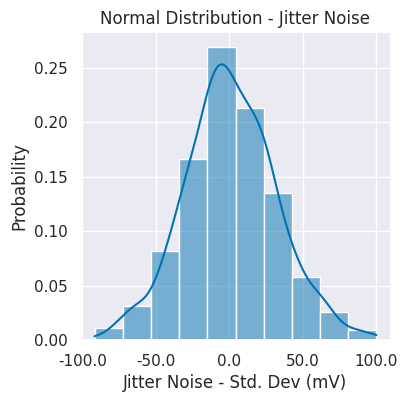
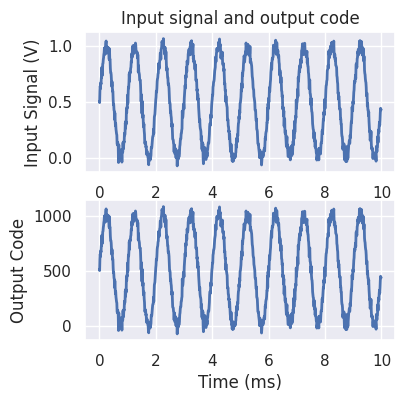
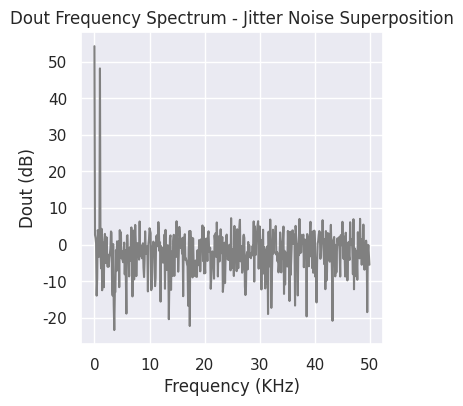
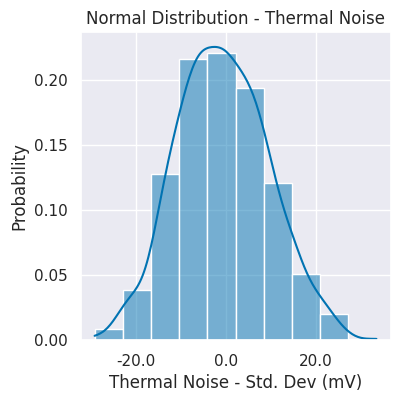
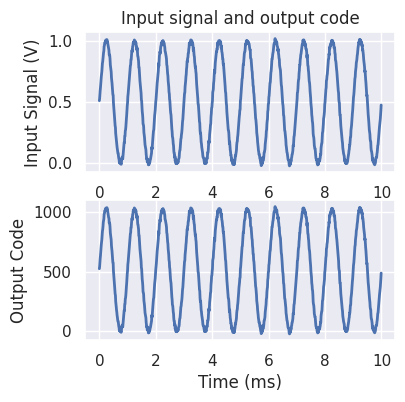
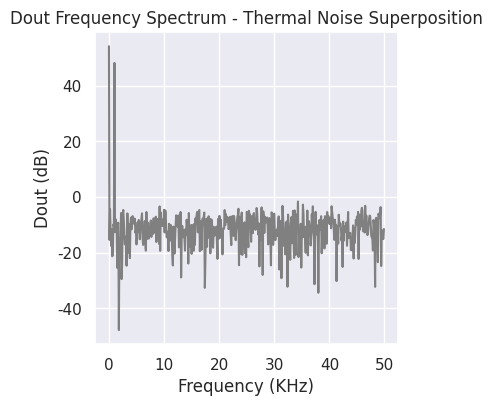
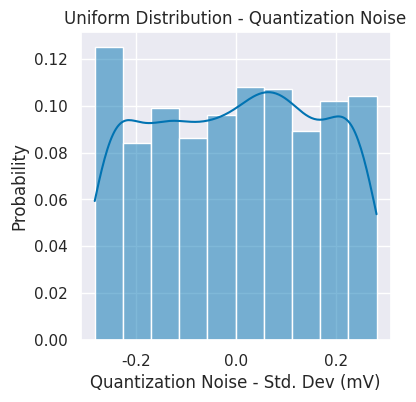
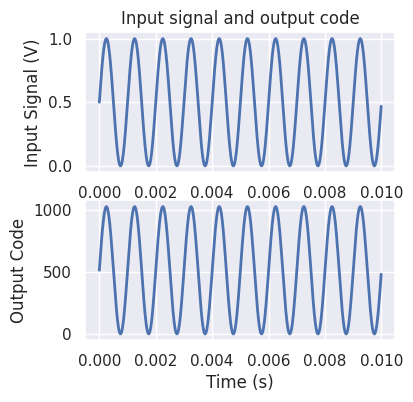
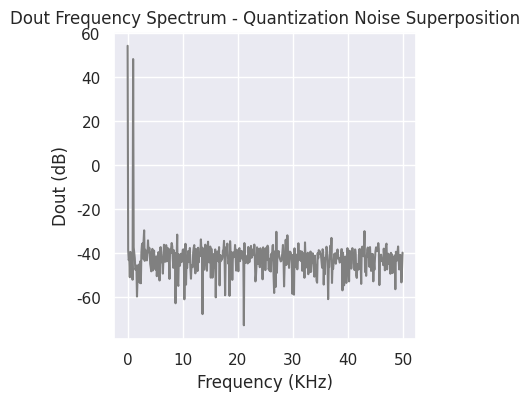

These charts were generated, in order, by the following Python code:
import numpy as np
from scipy.constants import k
from numpy.random import uniform, normal
import matplotlib.pyplot as plt
import seaborn as sns

sns.set_theme()
sns.set_palette('colorblind')

Np = 1000
Fclk = 100e3  # [Hz]
dt = 1 / Fclk
tD = np.arange(0, Np * dt, dt)

nbit = 10
vref = 1
vlsb = vref / (2**nbit)

A1 = vref / 2  # [V]
f1 = 1e3  # [Hz]
f1 = np.round(f1 / Fclk * Np) * Fclk / Np  # coherent sampling  # [Hz]
ph1 = 0  # [rad]

mV = 1e-3
dc_level = vref / 2

sig_t = 1e-7  # sigma_t
jitter_stdev = A1 * Fclk * sig_t * 2 * np.pi  # jitter standard deviation
jitter_noise = normal(0, jitter_stdev, Np)
si = A1 * np.sin(2 * np.pi * f1 * tD + ph1) + dc_level + jitter_noise
dout = np.round(si / vlsb).astype(int)

fig, ax = plt.subplots(1, 1, figsize=(4, 4))
freq = int(1)
v_scale = mV
sns.histplot(jitter_noise, ax=ax, stat="probability", bins=10, kde=True)
x_ticks = ax.get_xticks()
ax.set_xticklabels([f"{val/v_scale:.1f}" for val in x_ticks[::freq]])
ax.set_ylabel("Probability")
ax.set_title("Normal Distribution - Jitter Noise")
ax.set_xlabel("Jitter Noise - Std. Dev (mV)")

t_scale = 1e-3  # [ms]

fig, ax = plt.subplots(2, 1, figsize=(4, 4))
ax[0].plot(tD / t_scale, si, color="b", linewidth=2)
ax[0].set_ylabel("Input Signal (V)")
ax[1].plot(tD / t_scale, dout, color="b", linewidth=2)
ax[1].set_xlabel("Time (ms)")
ax[1].set_ylabel("Output Code")
ax[0].grid(True)
ax[1].grid(True)
ax[0].set_title("Input signal and output code")

f_scale = 1e3
p_scale = 1
virt_zero = 1e-30

fD = np.fft.fftshift(np.fft.fftfreq(Np, dt))
dout_f = np.abs(np.fft.fftshift(np.fft.fft(dout) / Np))
dout_p = dout_f * dout_f
dout_p[dout_p == 0] = virt_zero
dout_db = 10 * np.log10(dout_p)

fig, ax = plt.subplots(1, 1, figsize=(4, 4))
ax.plot(
    fD[fD >= 0] / f_scale, dout_db[fD >= 0] / p_scale,
    color="gray",
    marker="None",
)
ax.grid(True)
ax.set_xlabel("Frequency (KHz)")
ax.set_ylabel("Dout (dB)")
fig.tight_layout()
ax.set_title("Dout Frequency Spectrum - Jitter Noise Superposition")

bins = 1

fDp = fD[fD >= 0]
dout_p_fp = dout_p[fD >= 0]

fin_bin = fDp[np.argmin(np.abs(f1 - fDp))]
p_in = np.sum(dout_p_fp[fDp == fin_bin][:bins])

ideal_spectrum = np.zeros(len(dout_p_fp))
ideal_spectrum[fDp == fin_bin] = p_in

noise_spectrum = dout_p_fp - ideal_spectrum
noise = np.mean(noise_spectrum[bins:])
snr = 10 * np.log10(p_in / noise)
print(f"Obtained SNR= {snr:.2f} dB")

nbit = 10
vref = 1
vlsb = vref / (2**nbit)

A2 = vref / 2  # [V]
f2 = 1e3  # [Hz]
f2 = np.round(f2 / Fclk * Np) * Fclk / Np  # coherent sampling  # [Hz]
BW = f2 * 2  # signal bandwidth  # [Hz]
ph2 = 0  # [rad]

mV = 1e-3
dc_level = vref / 2

R = 1e3  # [Ohm]
C = 0.1e-12  # [F]
T_cels = 85  # [deg C]
T_kelv = T_cels + 273.15  # [K]

vn_t_var = 4 * k * T_kelv * R * BW + BW * k * T_kelv / C  # [V^2]
vn_t_std = np.sqrt(vn_t_var)  # [V]
thermal_noise = normal(0, vn_t_std, Np)
si = A2 * np.sin(2 * np.pi * f2 * tD + ph2) + dc_level + thermal_noise
dout = np.round(si / vlsb).astype(int)

fig, ax = plt.subplots(1, 1, figsize=(4, 4))
freq = int(1)
v_scale = mV
sns.histplot(thermal_noise, ax=ax, stat="probability", bins=10, kde=True)
x_ticks = ax.get_xticks()
ax.set_xticklabels([f"{val/v_scale:.1f}" for val in x_ticks[::freq]])
ax.set_ylabel("Probability")
ax.set_title("Normal Distribution - Thermal Noise")
ax.set_xlabel("Thermal Noise - Std. Dev (mV)")

t_scale = 1e-3  # [ms]

fig, ax = plt.subplots(2, 1, figsize=(4, 4))
ax[0].plot(tD / t_scale, si, color="b", linewidth=2)
ax[0].set_ylabel("Input Signal (V)")
ax[1].plot(tD / t_scale, dout, color="b", linewidth=2)
ax[1].set_xlabel("Time (ms)")
ax[1].set_ylabel("Output Code")
ax[0].grid(True)
ax[1].grid(True)
ax[0].set_title("Input signal and output code")

f_scale = 1e3
p_scale = 1
virt_zero = 1e-30

fD = np.fft.fftshift(np.fft.fftfreq(Np, dt))
dout_f = np.abs(np.fft.fftshift(np.fft.fft(dout) / Np))
dout_p = dout_f * dout_f
dout_p[dout_p == 0] = virt_zero
dout_db = 10 * np.log10(dout_p)

fig, ax = plt.subplots(1, 1, figsize=(4, 4))
ax.plot(
    fD[fD >= 0] / f_scale, dout_db[fD >= 0] / p_scale,
    color="gray",
    marker="None",
)
ax.grid(True)
ax.set_xlabel("Frequency (KHz)")
ax.set_ylabel("Dout (dB)")
fig.tight_layout()
ax.set_title("Dout Frequency Spectrum - Thermal Noise Superposition")

bins = 1

fDp = fD[fD >= 0]
dout_p_fp = dout_p[fD >= 0]

fin_bin = fDp[np.argmin(np.abs(f2 - fDp))]
p_in = np.sum(dout_p_fp[fDp == fin_bin][:bins])

ideal_spectrum = np.zeros(len(dout_p_fp))
ideal_spectrum[fDp == fin_bin] = p_in

noise_spectrum = dout_p_fp - ideal_spectrum
noise = np.mean(noise_spectrum[bins:])
snr = 10 * np.log10(p_in / noise)
print(f"Obtained SNR= {snr:.2f} dB")

nbit = 10
vref = 1
vlsb = vref / (2**nbit)

A3 = vref / 2  # [V]
f3 = 1e3  # [Hz]
f3 = np.round(f3 / Fclk * Np) * Fclk / Np  # coherent sampling  # [Hz]
ph3 = 0  # [rad]
mV = 1e-3
dc_level = vref / 2
s3 = A3 * np.sin(2 * np.pi * f3 * tD + ph3) + dc_level

p_nq = vlsb**2 / 12  # [V^2]
vnq = np.sqrt(p_nq)  # [V]
vnq_t = uniform(-vnq, vnq, Np)
s3 = s3 + vnq_t
dout = np.round(s3 / vlsb).astype(int)

fig, ax = plt.subplots(1, 1, figsize=(4, 4))
freq = int(1)
v_scale = mV
sns.histplot(vnq_t, ax=ax, stat="probability", bins=10, kde=True)
x_ticks = ax.get_xticks()
ax.set_xticklabels([f"{val/v_scale:.1f}" for val in x_ticks[::freq]])
ax.set_ylabel("Probability")
ax.set_title("Uniform Distribution - Quantization Noise")
ax.set_xlabel("Quantization Noise - Std. Dev (mV)")

fig, ax = plt.subplots(2, 1, figsize=(4, 4))
ax[0].plot(tD, s3, color="b", linewidth=2)
ax[0].set_ylabel("Input Signal (V)")
ax[1].plot(tD, dout, color="b", linewidth=2)
ax[1].set_xlabel("Time (s)")
ax[1].set_ylabel("Output Code")
ax[0].grid(True)
ax[1].grid(True)
ax[0].set_title("Input signal and output code")

f_scale = 1e3
p_scale = 1
fD = np.fft.fftshift(np.fft.fftfreq(Np, dt))
new_zero = 1e-30

dout_f = np.abs(np.fft.fftshift(np.fft.fft(dout) / Np))
dout_p = dout_f * dout_f
dout_p[dout_p == 0] = new_zero
dout_db = 10 * np.log10(dout_p)

bins = 1

fDp = fD[fD >= 0]
dout_p_fp = dout_p[fD >= 0]

fin_bin = fDp[np.argmin(np.abs(f3 - fDp))]
p_in = np.sum(dout_p_fp[fDp == fin_bin][:bins])

ideal_spectrum = np.zeros(len(dout_p_fp))
ideal_spectrum[fDp == fin_bin] = p_in

noise_spectrum = dout_p_fp - ideal_spectrum
noise = np.mean(noise_spectrum[bins:])
snr = 10 * np.log10(p_in / noise)
print(f"Obtained SNR= {snr:.2f} dB")

fig, ax = plt.subplots(1, 1, figsize=(4, 4))
ax.plot(
    fD[fD >= 0] / f_scale, dout_db[fD >= 0] / p_scale,
    color="gray",
    marker="None",
)
ax.grid(True)
ax.set_xlabel("Frequency (KHz)")
ax.set_ylabel("Dout (dB)")
fig.tight_layout()
ax.set_title("Dout Frequency Spectrum - Quantization Noise Superposition")
